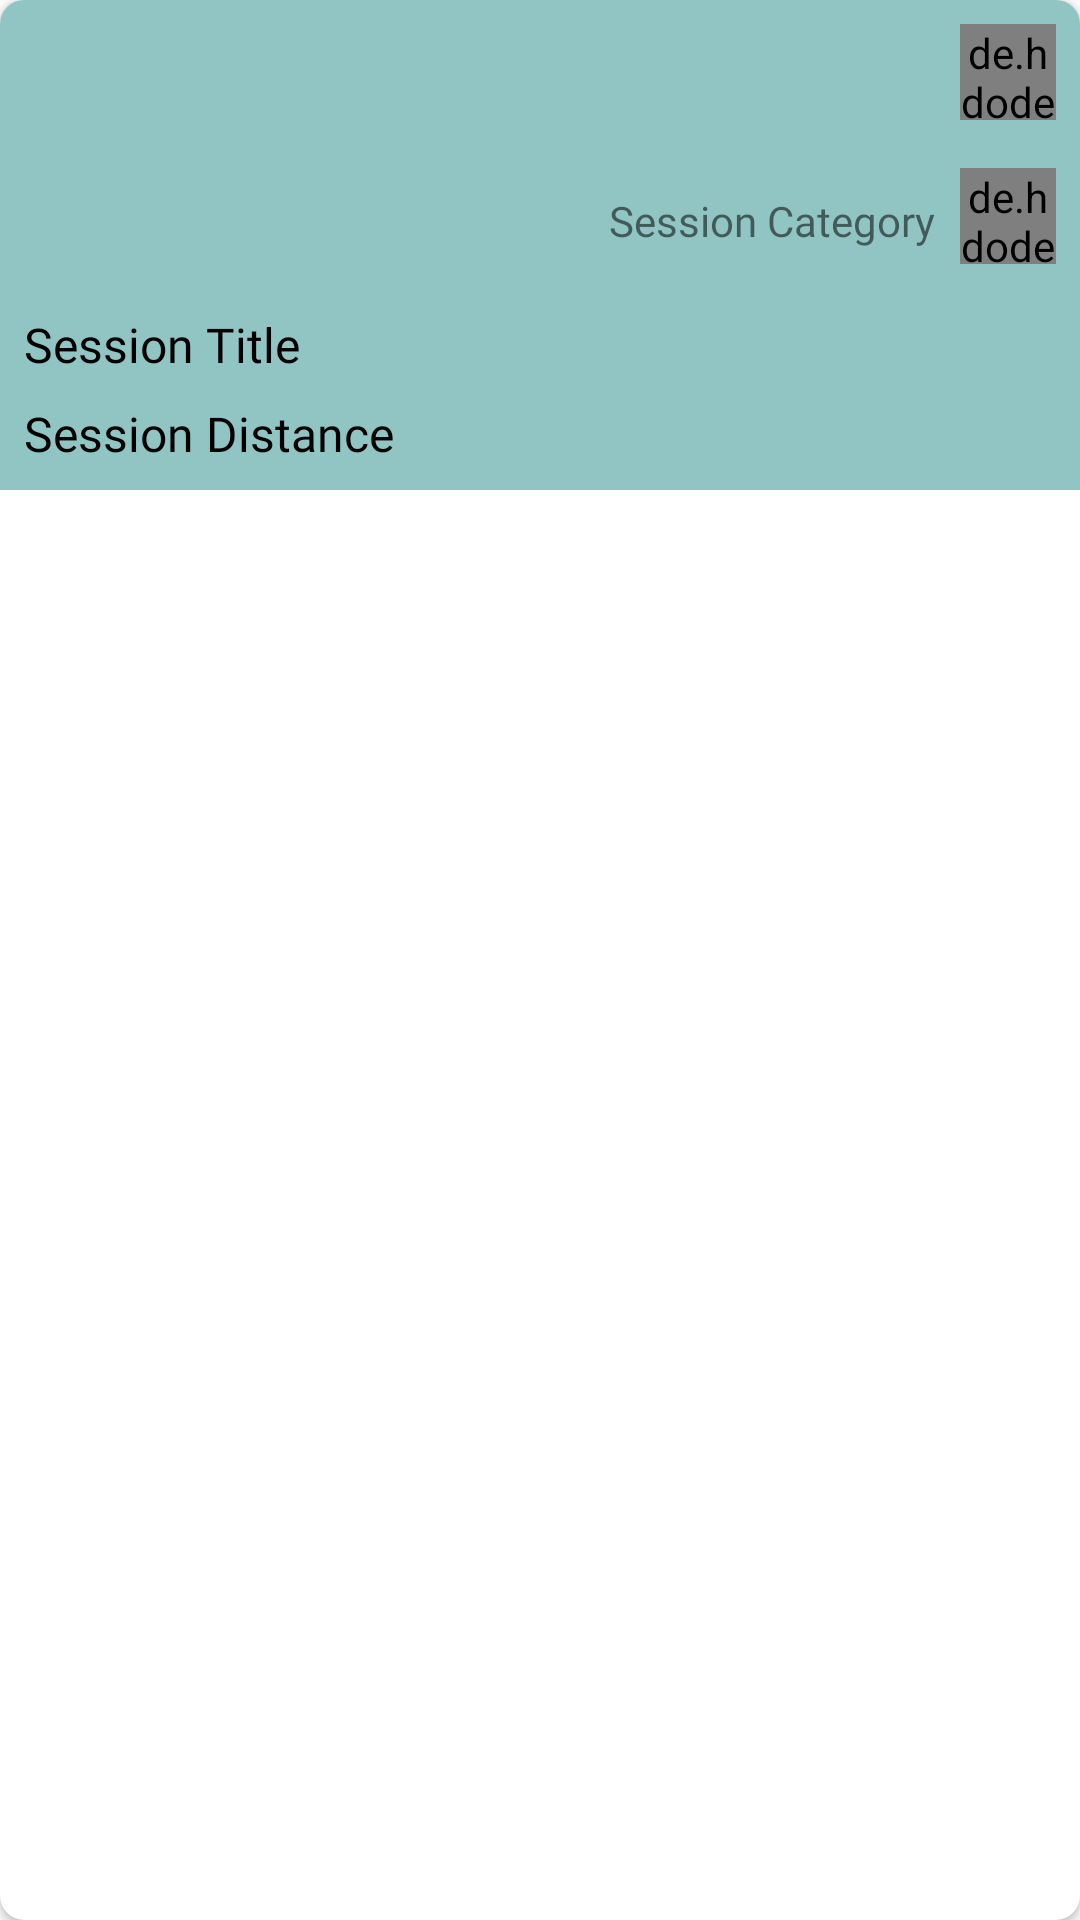

Write the Android layout XML for this screen, with the resource values it uses.
<!-- AndroidManifest.xml: application theme Theme.HawyApp -->
<!-- res/layout/session_item.xml -->
<?xml version="1.0" encoding="utf-8"?>
<androidx.cardview.widget.CardView xmlns:android="http://schemas.android.com/apk/res/android"
    android:layout_width="match_parent"
    android:layout_height="wrap_content"
    xmlns:app="http://schemas.android.com/apk/res-auto"
    xmlns:tools="http://schemas.android.com/tools"
    android:layout_margin="8dp"
    app:cardCornerRadius="8dp">

    <androidx.constraintlayout.widget.ConstraintLayout
        android:layout_width="match_parent"
        android:layout_height="wrap_content"
        android:background="@color/teal_150"
        android:padding="8dp">

        <de.hdodenhof.circleimageview.CircleImageView
            android:id="@+id/user_profile_image"
            android:layout_width="32dp"
            android:layout_height="32dp"
            tools:src="@tools:sample/avatars"
            app:layout_constraintEnd_toEndOf="parent"
            app:layout_constraintTop_toTopOf="parent" />













        <de.hdodenhof.circleimageview.CircleImageView
            android:id="@+id/session_category_image"
            android:layout_width="32dp"
            android:layout_height="32dp"
            android:layout_marginTop="16dp"
            tools:src="@tools:sample/avatars"
            app:layout_constraintEnd_toEndOf="parent"
            app:layout_constraintTop_toBottomOf="@id/user_profile_image" />

        <TextView
            android:id="@+id/session_category_label"
            android:layout_width="wrap_content"
            android:layout_height="wrap_content"
            android:layout_marginEnd="8dp"
            android:layout_marginTop="24dp"
            android:text="Session Category"
            android:fontFamily="@font/ge_ss_three_light_19"
            app:layout_constraintEnd_toStartOf="@id/session_category_image"
            app:layout_constraintTop_toBottomOf="@id/user_profile_image" />

        <TextView
            android:id="@+id/session_title"
            android:layout_width="wrap_content"
            android:layout_height="wrap_content"
            android:layout_marginTop="16dp"
            android:text="Session Title"
            android:textColor="@color/black"
            android:textSize="16sp"
            android:fontFamily="@font/ge_ss_tv_medium_10"
            app:layout_constraintStart_toStartOf="parent"
            app:layout_constraintTop_toBottomOf="@id/session_category_image" />

        <TextView
            android:id="@+id/session_distance"
            android:layout_width="wrap_content"
            android:layout_height="wrap_content"
            android:layout_marginTop="8dp"
            android:text="Session Distance"
            android:textColor="@color/black"
            android:textSize="16sp"
            android:fontFamily="@font/ge_ss_tv_medium_10"
            app:layout_constraintStart_toStartOf="parent"
            app:layout_constraintTop_toBottomOf="@id/session_title" />

    </androidx.constraintlayout.widget.ConstraintLayout>











































































</androidx.cardview.widget.CardView>
<!-- resources referenced by this layout -->
<resources>
  <color name="black">#FF000000</color>
  <color name="teal_100">#FFBFDEDD</color>
  <color name="teal_150">#FF90C5C3</color>
  <style name="Theme.HawyApp" parent="Theme.MaterialComponents.Light.DarkActionBar">
          
          <item name="colorPrimary">@color/teal_700</item>
          <item name="colorPrimaryVariant">@color/teal_700</item>
          <item name="colorOnPrimary">@color/white</item>
          
          <item name="colorSecondary">@color/teal_200</item>
          <item name="colorSecondaryVariant">@color/teal_700</item>
          <item name="colorOnSecondary">@color/black</item>
          
          <item name="android:statusBarColor">?attr/colorPrimaryVariant</item>
          
      </style>
  <color name="teal_700">#FF018786</color>
  <color name="white">#FFFFFFFF</color>
  <color name="teal_200">#FF03DAC5</color>
</resources>
